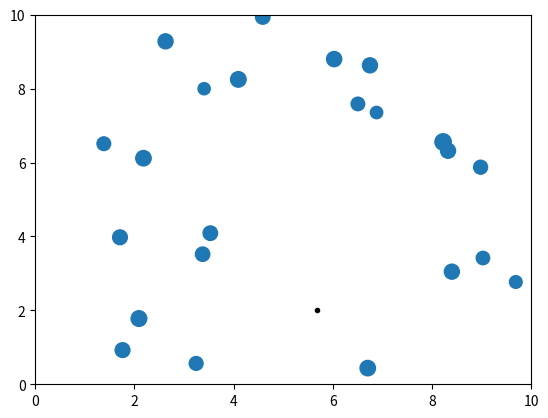

Reproduce this figure in Python.
# -*- coding: utf-8 -*-
"""
Created on Sun Jan 13 21:40:10 2019

[redacted]
"""

import numpy as np
import matplotlib.pyplot as plt	
import time as tm

dt = 0.01
time = np.arange(0,500,dt)


reward_x = 10*np.random.random()
reward_y = 10*np.random.random()

x = 10*np.random.rand(25,)
y = 10*np.random.rand(25,)

scale = np.ones(25,)
for t in time:
    
    dist = np.sqrt((x-reward_x)**2 + (y-reward_y)**2)
    win = np.where(dist < 0.2)
    scale[win] = scale[win]+2
    
    offlimx = np.where(x >10)
    offlimy = np.where(y >10)
    offlimxneg = np.where(x <0)
    offlimyneg = np.where(y <0)
    
    if offlimx or offlimy or offlimxneg or offlimyneg:
        
        x[offlimx] = 10-0.5
        y[offlimy] = 10-0.5
        x[offlimxneg] = 0+0.5
        y[offlimyneg] = 0+0.5

#    print(np.where(x >10))
#    print(np.where(y >10))
        
    
    if win:
        reward_x = 10*np.random.random()
        reward_y = 10*np.random.random()
    
    
    theta = 2*np.pi*np.random.rand(25,)
    x = x+np.cos(theta)
    y = y+np.sin(theta)
    
    
    
    
plt.clf()
plt.plot(reward_x,reward_y,'k.')
plt.scatter(x,y,scale)
plt.xlim(0,10)
plt.ylim(0,10)
#    plt.pause(0.0001)
    


